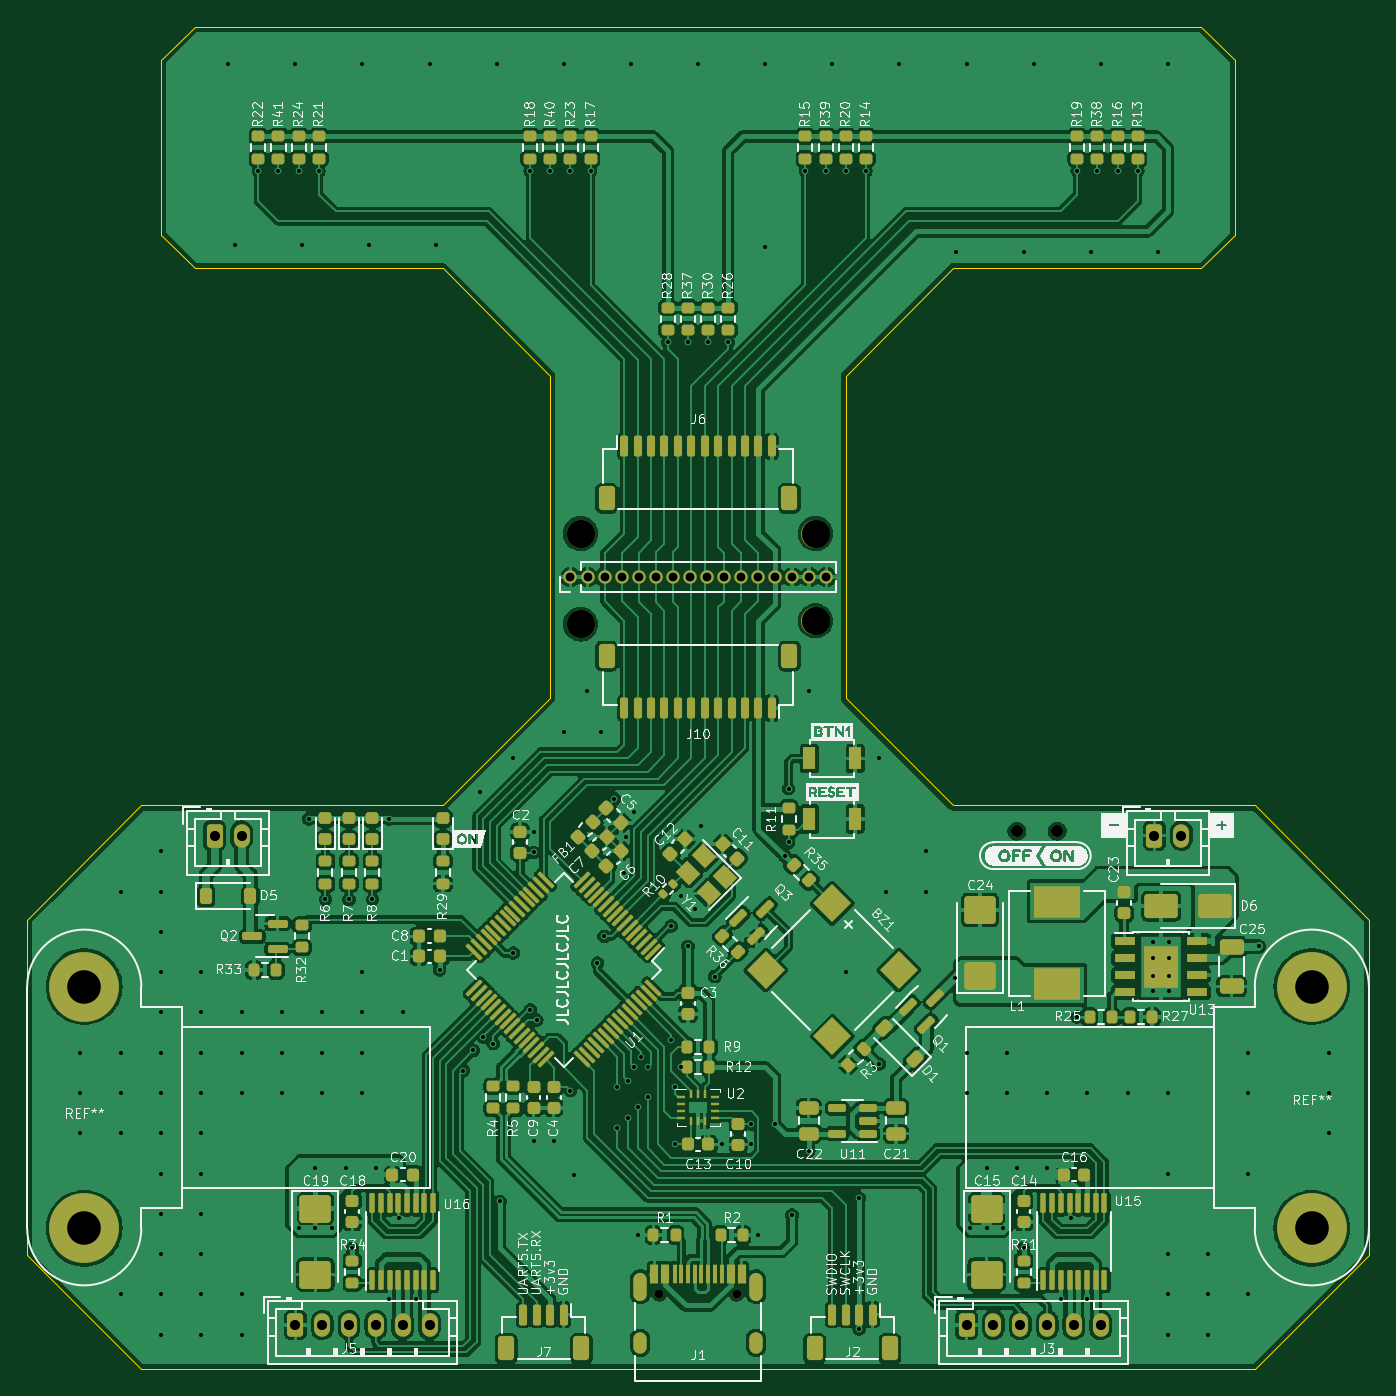
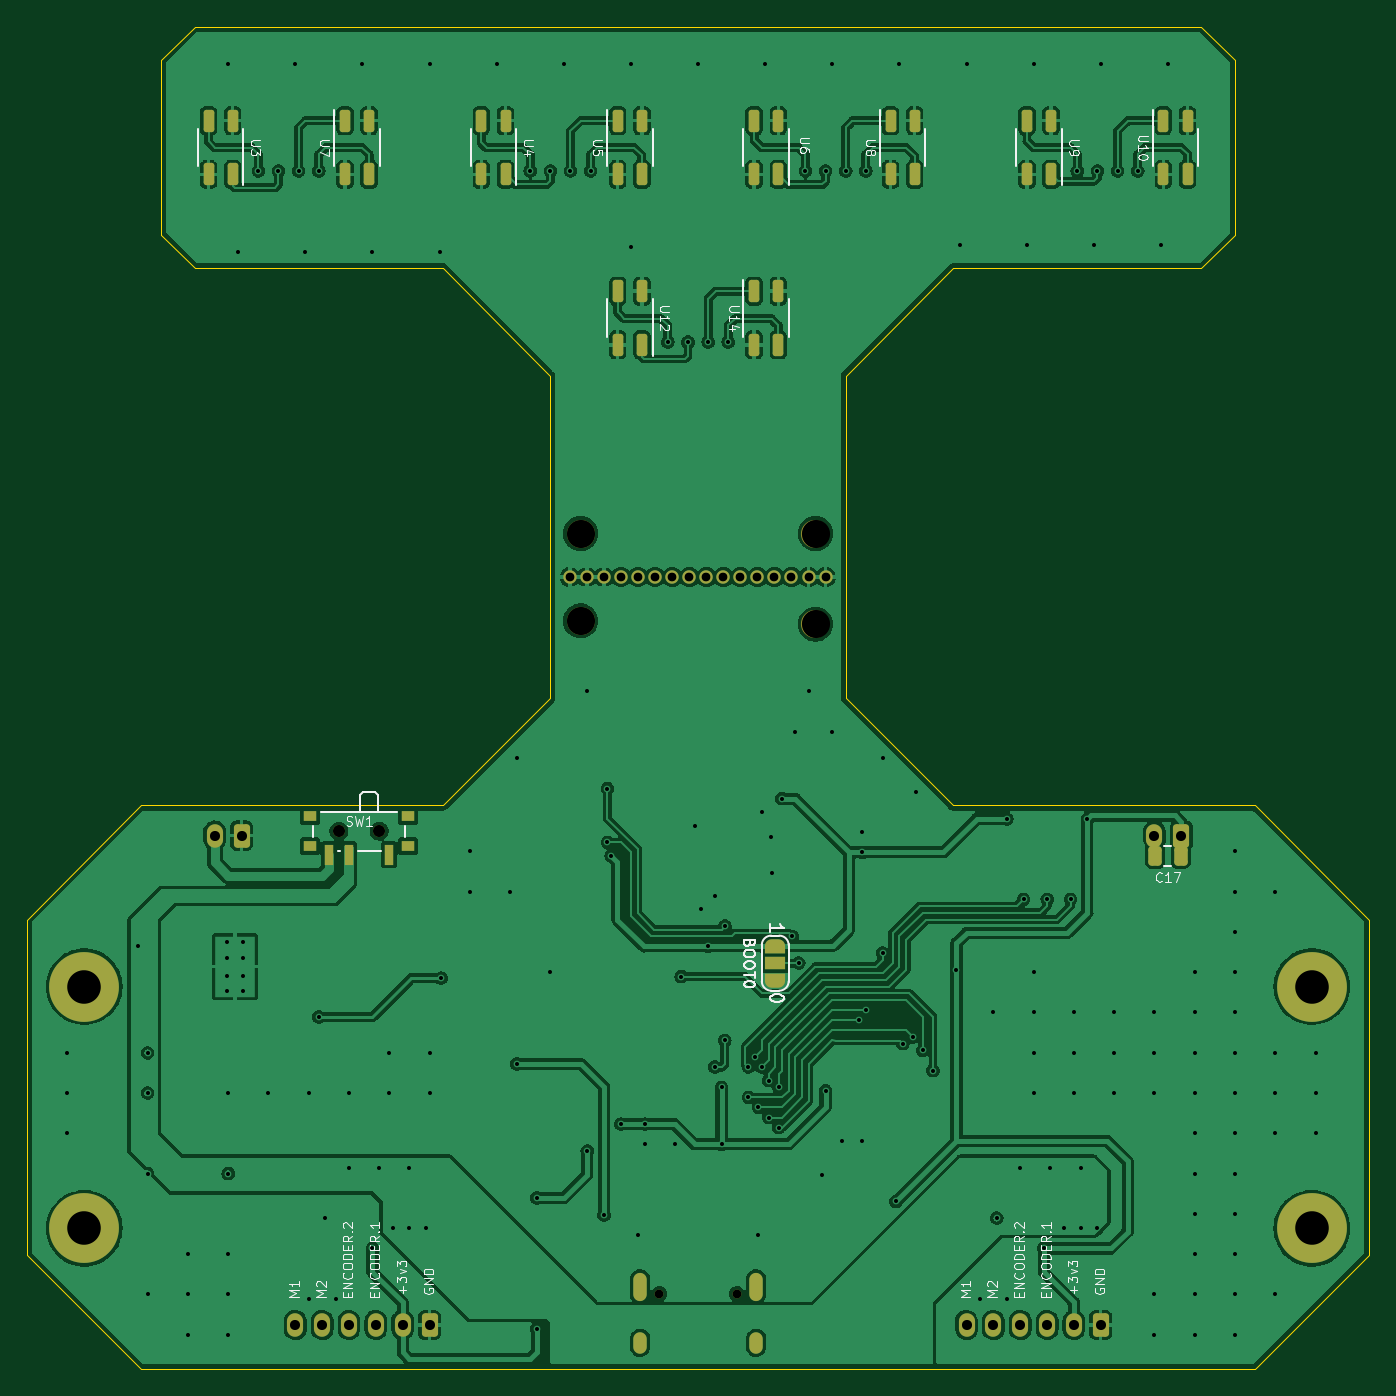
Circuit board: 11 layer files. Board 100.0 x 100.0 mm.
- bottom_copper: Line Tracer F405RGT-CuBottom.gbr (383550 bytes)
- top_copper: Line Tracer F405RGT-CuTop.gbr (608429 bytes)
- outline: Line Tracer F405RGT-EdgeCuts.gbr (1712 bytes)
- bottom_mask: Line Tracer F405RGT-MaskBottom.gbr (5816 bytes)
- top_mask: Line Tracer F405RGT-MaskTop.gbr (18268 bytes)
- drill: Line Tracer F405RGT-NPTH.drl (715 bytes)
- drill: Line Tracer F405RGT-PTH.drl (4640 bytes)
- paste: Line Tracer F405RGT-PasteBottom.gbr (2880 bytes)
- paste: Line Tracer F405RGT-PasteTop.gbr (16336 bytes)
- bottom_silk: Line Tracer F405RGT-SilkBottom.gbr (53049 bytes)
- top_silk: Line Tracer F405RGT-SilkTop.gbr (223812 bytes)

=== bottom_copper: Line Tracer F405RGT-CuBottom.gbr (383550 bytes, source omitted) ===
=== top_copper: Line Tracer F405RGT-CuTop.gbr (608429 bytes, source omitted) ===
=== outline: Line Tracer F405RGT-EdgeCuts.gbr ===
%TF.GenerationSoftware,KiCad,Pcbnew,(7.0.0)*%
%TF.CreationDate,2023-09-26T23:36:23+07:00*%
%TF.ProjectId,Line Tracer F405RGT,4c696e65-2054-4726-9163-657220463430,rev?*%
%TF.SameCoordinates,Original*%
%TF.FileFunction,Profile,NP*%
%FSLAX46Y46*%
G04 Gerber Fmt 4.6, Leading zero omitted, Abs format (unit mm)*
G04 Created by KiCad (PCBNEW (7.0.0)) date 2023-09-26 23:36:23*
%MOMM*%
%LPD*%
G01*
G04 APERTURE LIST*
%TA.AperFunction,Profile*%
%ADD10C,0.100000*%
%TD*%
G04 APERTURE END LIST*
D10*
X104550000Y-145100000D02*
X187550000Y-145100000D01*
X186050000Y-60600000D02*
X183550000Y-63100000D01*
X165050000Y-63100000D02*
X157050000Y-71100000D01*
X183550000Y-45100000D02*
X108550000Y-45100000D01*
X127050000Y-103100000D02*
X104550000Y-103100000D01*
X196050000Y-111600000D02*
X187550000Y-103100000D01*
X157050000Y-71100000D02*
X157050000Y-95100000D01*
X106050000Y-47600000D02*
X108550000Y-45100000D01*
X104550000Y-103100000D02*
X96050000Y-111600000D01*
X108550000Y-63100000D02*
X106050000Y-60600000D01*
X135050000Y-95100000D02*
X135050000Y-71100000D01*
X187550000Y-103100000D02*
X165050000Y-103100000D01*
X157050000Y-95100000D02*
X165050000Y-103100000D01*
X183550000Y-45100000D02*
X186050000Y-47600000D01*
X187550000Y-145100000D02*
X196050000Y-136600000D01*
X186050000Y-47600000D02*
X186050000Y-60600000D01*
X127050000Y-103100000D02*
X135050000Y-95100000D01*
X96050000Y-136600000D02*
X104550000Y-145100000D01*
X96050000Y-111600000D02*
X96050000Y-136600000D01*
X106050000Y-60600000D02*
X106050000Y-47600000D01*
X196050000Y-136600000D02*
X196050000Y-111600000D01*
X127050000Y-63100000D02*
X108550000Y-63100000D01*
X183550000Y-63100000D02*
X165050000Y-63100000D01*
X135050000Y-71100000D02*
X127050000Y-63100000D01*
M02*

=== bottom_mask: Line Tracer F405RGT-MaskBottom.gbr ===
%TF.GenerationSoftware,KiCad,Pcbnew,(7.0.0)*%
%TF.CreationDate,2023-09-26T23:36:23+07:00*%
%TF.ProjectId,Line Tracer F405RGT,4c696e65-2054-4726-9163-657220463430,rev?*%
%TF.SameCoordinates,Original*%
%TF.FileFunction,Soldermask,Bot*%
%TF.FilePolarity,Negative*%
%FSLAX46Y46*%
G04 Gerber Fmt 4.6, Leading zero omitted, Abs format (unit mm)*
G04 Created by KiCad (PCBNEW (7.0.0)) date 2023-09-26 23:36:23*
%MOMM*%
%LPD*%
G01*
G04 APERTURE LIST*
G04 Aperture macros list*
%AMRoundRect*
0 Rectangle with rounded corners*
0 $1 Rounding radius*
0 $2 $3 $4 $5 $6 $7 $8 $9 X,Y pos of 4 corners*
0 Add a 4 corners polygon primitive as box body*
4,1,4,$2,$3,$4,$5,$6,$7,$8,$9,$2,$3,0*
0 Add four circle primitives for the rounded corners*
1,1,$1+$1,$2,$3*
1,1,$1+$1,$4,$5*
1,1,$1+$1,$6,$7*
1,1,$1+$1,$8,$9*
0 Add four rect primitives between the rounded corners*
20,1,$1+$1,$2,$3,$4,$5,0*
20,1,$1+$1,$4,$5,$6,$7,0*
20,1,$1+$1,$6,$7,$8,$9,0*
20,1,$1+$1,$8,$9,$2,$3,0*%
%AMFreePoly0*
4,1,19,0.550000,-0.750000,0.000000,-0.750000,0.000000,-0.744911,-0.071157,-0.744911,-0.207708,-0.704816,-0.327430,-0.627875,-0.420627,-0.520320,-0.479746,-0.390866,-0.500000,-0.250000,-0.500000,0.250000,-0.479746,0.390866,-0.420627,0.520320,-0.327430,0.627875,-0.207708,0.704816,-0.071157,0.744911,0.000000,0.744911,0.000000,0.750000,0.550000,0.750000,0.550000,-0.750000,0.550000,-0.750000,
$1*%
%AMFreePoly1*
4,1,19,0.000000,0.744911,0.071157,0.744911,0.207708,0.704816,0.327430,0.627875,0.420627,0.520320,0.479746,0.390866,0.500000,0.250000,0.500000,-0.250000,0.479746,-0.390866,0.420627,-0.520320,0.327430,-0.627875,0.207708,-0.704816,0.071157,-0.744911,0.000000,-0.744911,0.000000,-0.750000,-0.550000,-0.750000,-0.550000,0.750000,0.000000,0.750000,0.000000,0.744911,0.000000,0.744911,
$1*%
G04 Aperture macros list end*
%ADD10RoundRect,0.250000X-0.350000X-0.625000X0.350000X-0.625000X0.350000X0.625000X-0.350000X0.625000X0*%
%ADD11O,1.200000X1.750000*%
%ADD12C,2.100000*%
%ADD13O,1.000000X1.000000*%
%ADD14C,5.200000*%
%ADD15C,0.650000*%
%ADD16O,1.000000X2.100000*%
%ADD17O,1.000000X1.600000*%
%ADD18RoundRect,0.197500X0.197500X0.632500X-0.197500X0.632500X-0.197500X-0.632500X0.197500X-0.632500X0*%
%ADD19RoundRect,0.197500X-0.197500X-0.632500X0.197500X-0.632500X0.197500X0.632500X-0.197500X0.632500X0*%
%ADD20FreePoly0,270.000000*%
%ADD21R,1.500000X1.000000*%
%ADD22FreePoly1,270.000000*%
%ADD23RoundRect,0.250000X-0.250000X-0.475000X0.250000X-0.475000X0.250000X0.475000X-0.250000X0.475000X0*%
%ADD24R,1.000000X0.800000*%
%ADD25C,0.900000*%
%ADD26R,0.700000X1.500000*%
G04 APERTURE END LIST*
D10*
%TO.C,J3*%
X166050000Y-141800000D03*
D11*
X168049999Y-141799999D03*
X170049999Y-141799999D03*
X172049999Y-141799999D03*
X174049999Y-141799999D03*
X176049999Y-141799999D03*
%TD*%
D12*
%TO.C,REF\u002A\u002A*%
X154800000Y-89350000D03*
%TD*%
D13*
%TO.C,REF\u002A\u002A*%
X136549999Y-86099999D03*
X137819999Y-86099999D03*
X139089999Y-86099999D03*
X140359999Y-86099999D03*
X141629999Y-86099999D03*
X142899999Y-86099999D03*
X144169999Y-86099999D03*
X145439999Y-86099999D03*
X146709999Y-86099999D03*
X147979999Y-86099999D03*
X149249999Y-86099999D03*
X150519999Y-86099999D03*
X151789999Y-86099999D03*
X153059999Y-86099999D03*
X154329999Y-86099999D03*
X155599999Y-86099999D03*
%TD*%
D10*
%TO.C,J9*%
X180050000Y-105350000D03*
D11*
X182049999Y-105349999D03*
%TD*%
D10*
%TO.C,J5*%
X116050000Y-141800000D03*
D11*
X118049999Y-141799999D03*
X120049999Y-141799999D03*
X122049999Y-141799999D03*
X124049999Y-141799999D03*
X126049999Y-141799999D03*
%TD*%
D12*
%TO.C,REF\u002A\u002A*%
X154800000Y-82850000D03*
%TD*%
%TO.C,REF\u002A\u002A*%
X137300000Y-82850000D03*
%TD*%
D10*
%TO.C,J4*%
X110050000Y-105347500D03*
D11*
X112049999Y-105347499D03*
%TD*%
D14*
%TO.C,REF\u002A\u002A*%
X191770000Y-134600000D03*
X191770000Y-116600000D03*
%TD*%
D15*
%TO.C,J1*%
X143160000Y-139481250D03*
X148940000Y-139481250D03*
D16*
X141729999Y-138951249D03*
D17*
X141729999Y-143131249D03*
D16*
X150369999Y-138951249D03*
D17*
X150369999Y-143131249D03*
%TD*%
D12*
%TO.C,REF\u002A\u002A*%
X137300000Y-89600000D03*
%TD*%
D14*
%TO.C,REF\u002A\u002A*%
X100330000Y-116600000D03*
X100330000Y-134600000D03*
%TD*%
D18*
%TO.C,U14*%
X141870000Y-68792500D03*
X141870000Y-64792500D03*
X140070000Y-68792500D03*
X140070000Y-64792500D03*
%TD*%
%TO.C,U10*%
X111390000Y-56100000D03*
X111390000Y-52100000D03*
X109590000Y-56100000D03*
X109590000Y-52100000D03*
%TD*%
D19*
%TO.C,U9*%
X119750000Y-52100000D03*
X119750000Y-56100000D03*
X121550000Y-52100000D03*
X121550000Y-56100000D03*
%TD*%
D20*
%TO.C,JP1*%
X140300000Y-113550000D03*
D21*
X140299999Y-114849999D03*
D22*
X140300000Y-116150000D03*
%TD*%
D19*
%TO.C,U3*%
X180710000Y-52100000D03*
X180710000Y-56100000D03*
X182510000Y-52100000D03*
X182510000Y-56100000D03*
%TD*%
D18*
%TO.C,U8*%
X131710000Y-56100000D03*
X131710000Y-52100000D03*
X129910000Y-56100000D03*
X129910000Y-52100000D03*
%TD*%
D19*
%TO.C,U6*%
X140070000Y-52100000D03*
X140070000Y-56100000D03*
X141870000Y-52100000D03*
X141870000Y-56100000D03*
%TD*%
D18*
%TO.C,U7*%
X172350000Y-56100000D03*
X172350000Y-52100000D03*
X170550000Y-56100000D03*
X170550000Y-52100000D03*
%TD*%
D23*
%TO.C,C17*%
X110100000Y-106850000D03*
X112000000Y-106850000D03*
%TD*%
D18*
%TO.C,U5*%
X152030000Y-56100000D03*
X152030000Y-52100000D03*
X150230000Y-56100000D03*
X150230000Y-52100000D03*
%TD*%
D19*
%TO.C,U12*%
X150230000Y-64792500D03*
X150230000Y-68792500D03*
X152030000Y-64792500D03*
X152030000Y-68792500D03*
%TD*%
D24*
%TO.C,SW1*%
X167649999Y-103919999D03*
X167649999Y-106129999D03*
D25*
X169800000Y-105020000D03*
X172800000Y-105020000D03*
D24*
X174949999Y-103919999D03*
X174949999Y-106129999D03*
D26*
X169049999Y-106779999D03*
X172049999Y-106779999D03*
X173549999Y-106779999D03*
%TD*%
D19*
%TO.C,U4*%
X160390000Y-52100000D03*
X160390000Y-56100000D03*
X162190000Y-52100000D03*
X162190000Y-56100000D03*
%TD*%
M02*

=== top_mask: Line Tracer F405RGT-MaskTop.gbr (18268 bytes, source omitted) ===
=== drill: Line Tracer F405RGT-NPTH.drl ===
M48
; DRILL file {KiCad (7.0.0)} date Tue Sep 26 23:36:23 2023
; FORMAT={-:-/ absolute / inch / decimal}
; #@! TF.CreationDate,2023-09-26T23:36:23+07:00
; #@! TF.GenerationSoftware,Kicad,Pcbnew,(7.0.0)
; #@! TF.FileFunction,NonPlated,1,2,NPTH
FMAT,2
INCH
; #@! TA.AperFunction,NonPlated,NPTH,ComponentDrill
T1C0.0256
; #@! TA.AperFunction,NonPlated,NPTH,ComponentDrill
T2C0.0354
; #@! TA.AperFunction,NonPlated,NPTH,ComponentDrill
T3C0.0827
; #@! TA.AperFunction,NonPlated,NPTH,ComponentDrill
T4C0.0984
%
G90
G05
T1
X5.6362Y-5.4914
X5.8638Y-5.4914
T2
X6.685Y-4.1346
X6.8031Y-4.1346
T3
X5.4055Y-3.2618
X5.4055Y-3.5276
X6.0945Y-3.2618
X6.0945Y-3.5177
T4
X3.95Y-4.5906
X3.95Y-5.2992
X7.55Y-4.5906
X7.55Y-5.2992
T0
M30

=== drill: Line Tracer F405RGT-PTH.drl ===
M48
; DRILL file {KiCad (7.0.0)} date Tue Sep 26 23:36:23 2023
; FORMAT={-:-/ absolute / inch / decimal}
; #@! TF.CreationDate,2023-09-26T23:36:23+07:00
; #@! TF.GenerationSoftware,Kicad,Pcbnew,(7.0.0)
; #@! TF.FileFunction,Plated,1,2,PTH
FMAT,2
INCH
; #@! TA.AperFunction,Plated,PTH,ViaDrill
T1C0.0118
; #@! TA.AperFunction,Plated,PTH,ComponentDrill
T2C0.0118
; #@! TA.AperFunction,Plated,PTH,ComponentDrill
T3C0.0236
; #@! TA.AperFunction,Plated,PTH,ComponentDrill
T4C0.0256
; #@! TA.AperFunction,Plated,PTH,ComponentDrill
T5C0.0295
%
G90
G05
T1
X3.939Y-4.7844
X3.939Y-4.9026
X3.939Y-5.0207
X4.0571Y-4.312
X4.0571Y-4.7844
X4.0571Y-4.9026
X4.0571Y-5.0207
X4.0571Y-5.4931
X4.1752Y-4.1939
X4.1752Y-4.312
X4.1752Y-4.4301
X4.1752Y-4.5482
X4.1752Y-4.6663
X4.1752Y-4.7844
X4.1752Y-4.9026
X4.1752Y-5.0207
X4.1752Y-5.1388
X4.1752Y-5.2569
X4.1752Y-5.375
X4.1752Y-5.4931
X4.1752Y-5.6112
X4.2933Y-4.5482
X4.2933Y-4.6663
X4.2933Y-4.7844
X4.2933Y-4.9026
X4.2933Y-5.0207
X4.2933Y-5.1388
X4.2933Y-5.2569
X4.2933Y-5.375
X4.2933Y-5.4931
X4.2933Y-5.6112
X4.372Y-1.8839
X4.3917Y-2.4154
X4.4114Y-4.6663
X4.4114Y-4.7844
X4.4114Y-4.9026
X4.4114Y-5.4931
X4.4114Y-5.6112
X4.4606Y-2.1988
X4.5197Y-2.1988
X4.5295Y-4.6663
X4.5295Y-4.7844
X4.5295Y-4.9026
X4.5689Y-1.8839
X4.5787Y-2.1988
X4.5787Y-5.2992
X4.5886Y-2.4154
X4.6083Y-4.0984
X4.628Y-5.122
X4.628Y-5.2992
X4.6378Y-2.1988
X4.6476Y-4.6663
X4.6476Y-4.7844
X4.6476Y-4.9026
X4.6575Y-4.3346
X4.6772Y-5.2992
X4.7165Y-5.122
X4.7264Y-4.3346
X4.7362Y-5.3583
X4.7657Y-1.8839
X4.7657Y-4.5482
X4.7657Y-4.6663
X4.7657Y-4.7844
X4.7657Y-4.9026
X4.7854Y-2.4154
X4.7953Y-4.3346
X4.8051Y-5.122
X4.8445Y-4.0984
X4.8445Y-5.5059
X4.874Y-5.2697
X4.8839Y-4.6663
X4.9223Y-5.5059
X4.9626Y-1.8839
X4.9823Y-2.4154
X4.9921Y-4.5413
X5.061Y-4.8366
X5.0906Y-4.7776
X5.1102Y-4.0197
X5.1201Y-4.7382
X5.1496Y-4.7579
X5.1594Y-1.8839
X5.1693Y-5.2205
X5.2087Y-3.9213
X5.2087Y-4.4921
X5.2579Y-2.1988
X5.2579Y-4.6594
X5.2677Y-4.1378
X5.2677Y-4.1969
X5.2677Y-5.0433
X5.2776Y-4.689
X5.3169Y-2.1988
X5.3268Y-5.0433
X5.3563Y-1.8839
X5.3563Y-3.8425
X5.376Y-2.1988
X5.376Y-4.8957
X5.3858Y-5.1417
X5.4252Y-3.7244
X5.435Y-2.1988
X5.4547Y-4.5217
X5.4646Y-3.8425
X5.4744Y-4.4429
X5.5039Y-4.0394
X5.5138Y-4.8858
X5.5138Y-5.0039
X5.5335Y-4.2559
X5.5374Y-4.1516
X5.5433Y-4.8661
X5.5433Y-4.9744
X5.5531Y-1.8839
X5.563Y-4.0787
X5.563Y-4.8268
X5.5728Y-4.9449
X5.5728Y-5.3189
X5.5827Y-4.7972
X5.6024Y-4.8268
X5.6024Y-4.9154
X5.6614Y-2.7008
X5.6713Y-4.4134
X5.6713Y-4.748
X5.6811Y-4.8858
X5.6811Y-5.0531
X5.7008Y-4.3248
X5.7008Y-4.8268
X5.7205Y-2.7008
X5.7205Y-4.4724
X5.7402Y-4.3642
X5.75Y-1.8839
X5.7598Y-4.1181
X5.7795Y-2.7008
X5.7992Y-4.561
X5.8189Y-5.0531
X5.8386Y-2.7008
X5.9065Y-4.9941
X5.9065Y-5.0531
X5.9272Y-5.3189
X5.9469Y-1.8839
X5.9469Y-2.4222
X5.9764Y-4.9941
X6.0049Y-4.2077
X6.0157Y-4.0098
X6.0157Y-4.1673
X6.0256Y-5.2598
X6.065Y-2.1988
X6.0748Y-3.7244
X6.0748Y-5.0728
X6.124Y-2.1988
X6.1437Y-1.8839
X6.1831Y-2.1988
X6.1831Y-4.5482
X6.2224Y-5.2106
X6.2224Y-5.5945
X6.2421Y-2.1988
X6.2815Y-3.9213
X6.2815Y-4.8169
X6.3012Y-4.312
X6.3406Y-1.8839
X6.4193Y-4.1939
X6.4193Y-4.312
X6.503Y-4.5659
X6.5079Y-2.435
X6.5374Y-4.7844
X6.5374Y-4.9026
X6.5374Y-1.8839
X6.5472Y-5.2992
X6.5965Y-5.122
X6.5965Y-5.2992
X6.6457Y-5.2992
X6.6555Y-4.7844
X6.6555Y-4.9026
X6.685Y-5.122
X6.7047Y-2.435
X6.7047Y-5.3583
X6.7343Y-1.8839
X6.7736Y-4.9026
X6.7736Y-5.122
X6.813Y-5.5059
X6.8425Y-5.2697
X6.8622Y-2.1988
X6.8622Y-4.6791
X6.8907Y-5.5059
X6.8917Y-4.9026
X6.9016Y-2.435
X6.9213Y-2.1988
X6.9311Y-1.8839
X6.9803Y-2.1988
X7.0098Y-4.9026
X7.0394Y-2.1988
X7.0984Y-2.435
X7.128Y-1.8839
X7.128Y-4.9026
X7.128Y-5.1388
X7.128Y-5.375
X7.128Y-5.4931
X7.128Y-5.6112
X7.2461Y-5.375
X7.2461Y-5.4931
X7.2461Y-5.6112
X7.3642Y-4.7844
X7.3642Y-4.9026
X7.3642Y-5.1388
X7.3642Y-5.4931
X7.3937Y-4.4724
X7.6004Y-4.7844
X7.6004Y-4.9026
X7.6004Y-5.0207
T2
X7.0846Y-4.4606
X7.0846Y-4.5079
X7.0846Y-4.5591
X7.0846Y-4.6024
X7.1319Y-4.4606
X7.1319Y-4.5079
X7.1319Y-4.5591
X7.1319Y-4.6024
T4
X5.376Y-3.3898
X5.426Y-3.3898
X5.476Y-3.3898
X5.526Y-3.3898
X5.576Y-3.3898
X5.626Y-3.3898
X5.676Y-3.3898
X5.726Y-3.3898
X5.776Y-3.3898
X5.826Y-3.3898
X5.876Y-3.3898
X5.926Y-3.3898
X5.976Y-3.3898
X6.026Y-3.3898
X6.076Y-3.3898
X6.126Y-3.3898
T5
X4.3327Y-4.1475
X4.4114Y-4.1475
X4.5689Y-5.5827
X4.6476Y-5.5827
X4.7264Y-5.5827
X4.8051Y-5.5827
X4.8839Y-5.5827
X4.9626Y-5.5827
X6.5374Y-5.5827
X6.6161Y-5.5827
X6.6949Y-5.5827
X6.7736Y-5.5827
X6.8524Y-5.5827
X6.9311Y-5.5827
X7.0886Y-4.1476
X7.1673Y-4.1476
T3
G00X5.5799Y-5.4489
M15
G01X5.5799Y-5.4922
M16
G05
G00X5.5799Y-5.6233
M15
G01X5.5799Y-5.6469
M16
G05
G00X5.9201Y-5.4489
M15
G01X5.9201Y-5.4922
M16
G05
G00X5.9201Y-5.6233
M15
G01X5.9201Y-5.6469
M16
G05
T0
M30

=== paste: Line Tracer F405RGT-PasteBottom.gbr (2880 bytes, source withheld) ===
=== paste: Line Tracer F405RGT-PasteTop.gbr (16336 bytes, source omitted) ===
=== bottom_silk: Line Tracer F405RGT-SilkBottom.gbr (53049 bytes, source omitted) ===
=== top_silk: Line Tracer F405RGT-SilkTop.gbr (223812 bytes, source omitted) ===
